Dataset: densenet_nocrop (GitHub, Marsh16/MangoLeafDisease_Model_Thesis). Classes: anthracnose, bacterial canker, cutting weevil, die back, gall midge, healthy, powdery mildew, sooty mould.

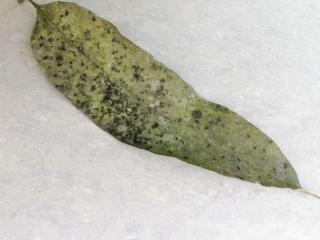
Label: sooty mould

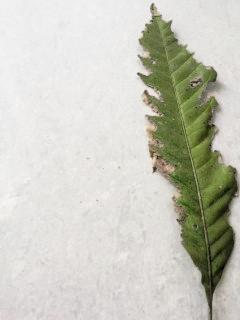
Label: bacterial canker

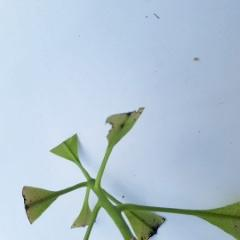
Label: cutting weevil

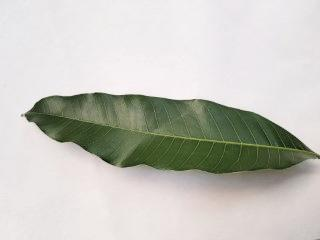
Label: healthy

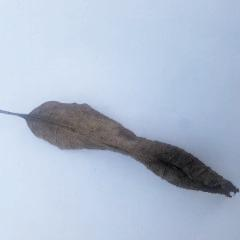
Label: die back

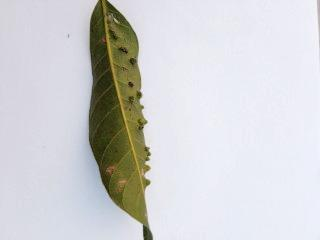
Label: gall midge
